Run: headless pygame with SDL's dummy video driver; simulated clock (each Clock.tick advances the game by its frame time, no real sleeping); random seed 0; keys injected as events and as key.get_pressed() state; no mouse input.
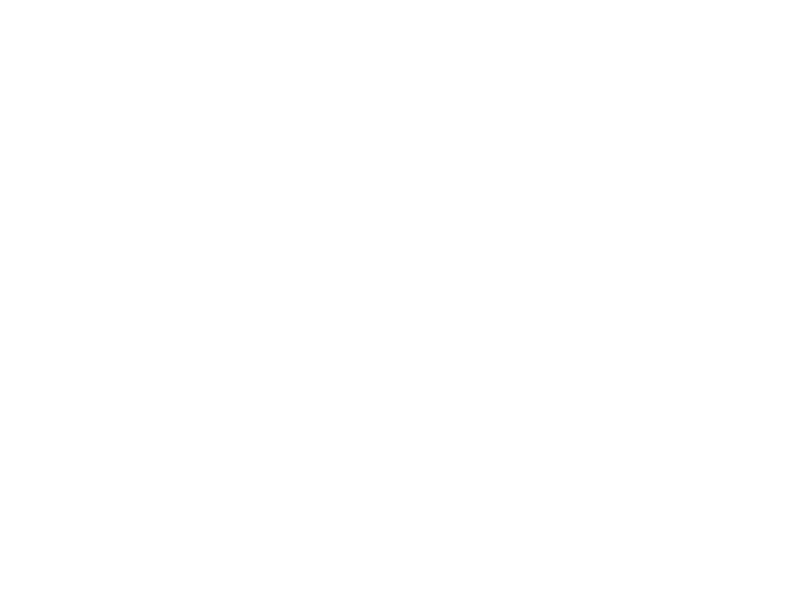
Frame 1 of 4 · flips 1–60 · no input
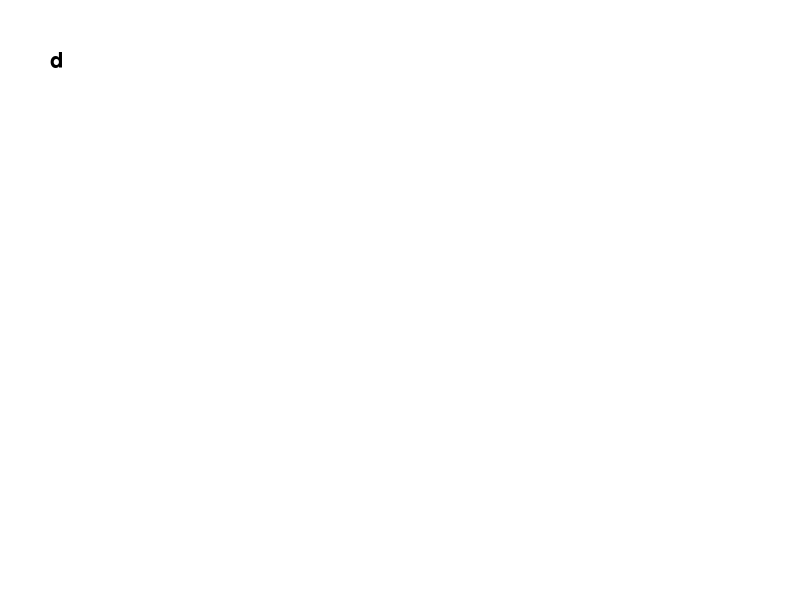
Frame 2 of 4 · flips 61–180 · tapped SPACE, RETURN · held RIGHT (→), D
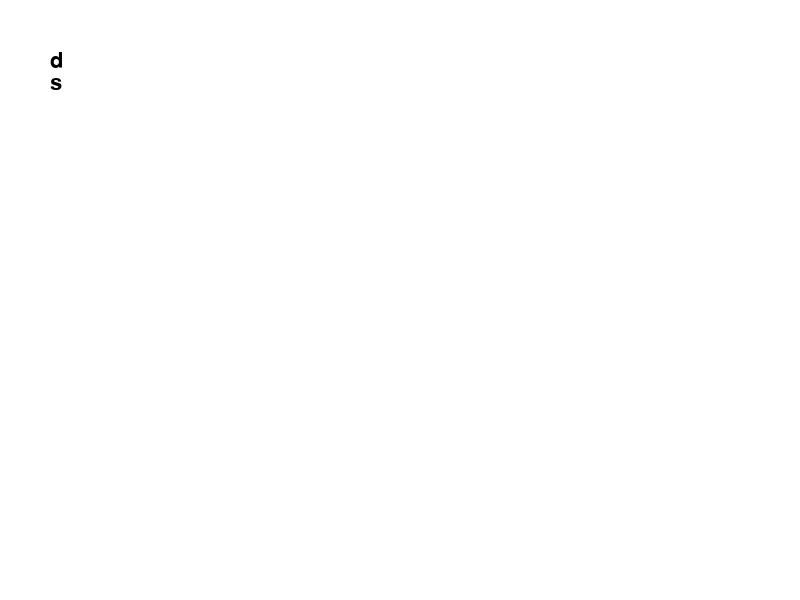
Frame 3 of 4 · flips 181–300 · held DOWN (↓), S
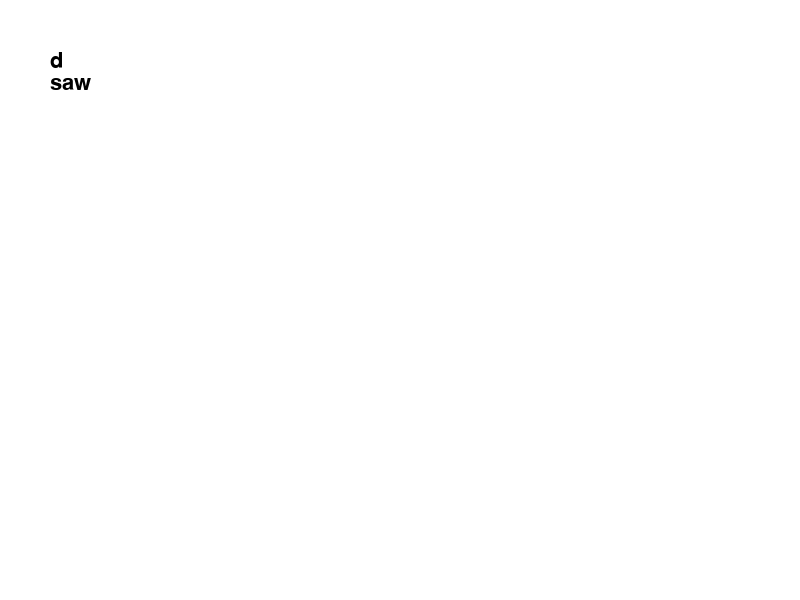
Frame 4 of 4 · flips 301–420 · held LEFT (←), A, UP (↑), W

The pygame program that drew these frames:

import pygame
import sys

# Initialize Pygame
pygame.init()

# Set up the window
WINDOW_WIDTH, WINDOW_HEIGHT = 800, 600
window = pygame.display.set_mode((WINDOW_WIDTH, WINDOW_HEIGHT))
pygame.display.set_caption("Multiline Text Input")

# Define colors
WHITE = (255, 255, 255)
BLACK = (0, 0, 0)

# Define font
font = pygame.font.Font(None, 32)

# Function to draw text on the screen
def draw_text(surface, text, pos, color):
    words = [word.split(' ') for word in text.splitlines()]  # 2D array where each row is a list of words.
    space = font.size(' ')[0]  # Width of a space.
    max_width, max_height = surface.get_size()
    x, y = pos
    for line in words:
        for word in line:
            word_surface = font.render(word, True, color)
            word_width, word_height = word_surface.get_size()
            if x + word_width >= max_width:
                x = pos[0]  # Reset the x.
                y += word_height  # Start on new row.
            surface.blit(word_surface, (x, y))
            x += word_width + space
        x = pos[0]  # Reset the x.
        y += word_height  # Start on new row.

# Main loop
def main():
    text = ""
    text_pos = (50, 50)
    text_color = BLACK

    running = True
    while running:
        for event in pygame.event.get():
            if event.type == pygame.QUIT:
                running = False
            elif event.type == pygame.KEYDOWN:
                if event.key == pygame.K_RETURN:
                    text += "\n"  # Add a newline character when Enter key is pressed
                elif event.key == pygame.K_BACKSPACE:
                    text = text[:-1]  # Remove the last character when Backspace key is pressed
                else:
                    text += event.unicode  # Add the typed character to the text

        # Clear the screen
        window.fill(WHITE)

        # Draw the text on the screen
        draw_text(window, text, text_pos, text_color)

        # Update the display
        pygame.display.flip()

    pygame.quit()
    sys.exit()

if __name__ == "__main__":
    main()
